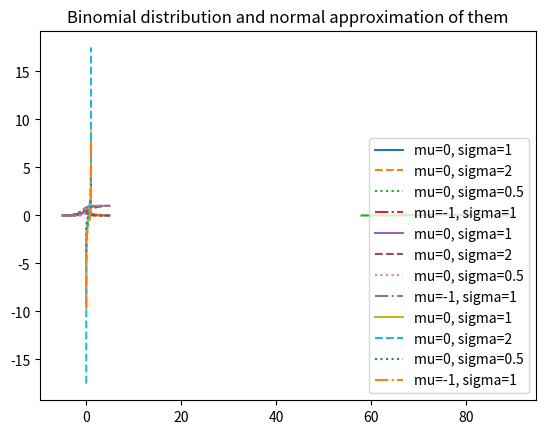

Reproduce this figure in Python.
import random
import math
from matplotlib import pyplot as plt
from collections import Counter

def random_kid():
    return random.choice(["boy", "girl"])

def paradox_boy_girl():
    both_girls = 0
    older_girl = 0
    either_girl = 0

    random.seed(0)
    for _ in range(10000):
        younger = random_kid()
        older = random_kid()
        if older == "girl":
            older_girl += 1
        if older == "girl" and younger == "girl":
            both_girls += 1
        if older == "girl" or younger == "girl":
            either_girl += 1
    
    print("P(both | older):", both_girls / older_girl)
    print("P(both | either):", both_girls / either_girl)

def uniform_pdf(x):
    """Density of uniform probability"""
    return 1 if x >= 0 and x < 1 else 0

def uniforn_cdf(x):
    """Cumulative distribution function
    or Integral distribution probability"""
    if x < 0:   return 0
    elif x < 1: return x
    else:       return 1


def normal_pdf(x, mu=0, sigma=1):
    sqrt_two_pi = math.sqrt(2 * math.pi)
    return (math.exp(-(x-mu) ** 2 / 2 / sigma ** 2) / (sqrt_two_pi * sigma))

def plot_normal_pdf():
    xs = [x / 10.0 for x in range(-50, 50)]
    ys1 = [normal_pdf(x, sigma=1) for x in xs]
    ys2 = [normal_pdf(x, sigma=2) for x in xs]
    ys3 = [normal_pdf(x, sigma=0.5) for x in xs]
    ys4 = [normal_pdf(x, mu=-1) for x in xs]
    plt.plot(xs, ys1, '-', label='mu=0, sigma=1')
    plt.plot(xs, ys2, '--', label='mu=0, sigma=2')
    plt.plot(xs, ys3, ':', label='mu=0, sigma=0.5')
    plt.plot(xs, ys4, '-.', label='mu=-1, sigma=1')
    plt.legend()
    plt.title("Several PDF normal density distribution")
    plt.grid()
    plt.show()

def normal_cdf(x, mu=0, sigma=1):
    return (1 + math.erf((x - mu) / math.sqrt(2) / sigma)) / 2

def plot_normal_cdf():
    xs = [x / 10.0 for x in range(-50, 50)]
    ys1 = [normal_cdf(x, sigma=1) for x in xs]
    ys2 = [normal_cdf(x, sigma=2) for x in xs]
    ys3 = [normal_cdf(x, sigma=0.5) for x in xs]
    ys4 = [normal_cdf(x, mu=-1) for x in xs]
    plt.plot(xs, ys1, '-', label='mu=0, sigma=1')
    plt.plot(xs, ys2, '--', label='mu=0, sigma=2')
    plt.plot(xs, ys3, ':', label='mu=0, sigma=0.5')
    plt.plot(xs, ys4, '-.', label='mu=-1, sigma=1')
    plt.legend(loc=4)
    plt.title("Several CDF normal distribution")
    plt.grid()
    plt.show()

def inverse_normal_cdf(p, mu=0, sigma=1, tolerance=0.00001):
    if mu != 0 or sigma != 1 :
        return mu + sigma * inverse_normal_cdf(p, tolerance=tolerance)

    low_z, low_p = -10.0, 0
    hi_z, hi_p = 10.0, 1

    while hi_z - low_z > tolerance:
        mid_z = (low_z + hi_z) / 2
        mid_p = normal_cdf(mid_z)
        if mid_p < p:
            low_z, low_p = mid_z, mid_p
        elif mid_p > p:
            hi_z, hi_p = mid_z, mid_p
        else:
            break

    return mid_z

def plot_inverse_normal_cdf():
    ps = [p / 100.0 for p in range(0, 101)]
    ys1 = [inverse_normal_cdf(p, sigma=1) for p in ps]
    ys2 = [inverse_normal_cdf(p, sigma=2) for p in ps]
    ys3 = [inverse_normal_cdf(p, sigma=0.5) for p in ps]
    ys4 = [inverse_normal_cdf(p, mu=-1) for p in ps]
    plt.plot(ps, ys1, '-', label='mu=0, sigma=1')
    plt.plot(ps, ys2, '--', label='mu=0, sigma=2')
    plt.plot(ps, ys3, ':', label='mu=0, sigma=0.5')
    plt.plot(ps, ys4, '-.', label='mu=-1, sigma=1')
    plt.legend(loc=4)
    plt.title("Several CDF normal distribution (inverse way)")
    plt.grid()
    plt.show()

def bernouli_trial(p):
    return 1 if random.random() < p else 0

def binomial(n, p):
    return sum(bernouli_trial(p) for _ in range(n))

def plot_hist_binomial_distriburion(p, n, num_points):
    data = [binomial(n, p) for _ in range(num_points)]

    histogram = Counter(data)
    plt.bar([x - 0.4 for x in histogram.keys()],
            [v / num_points for v in histogram.values()],
            0.8,
            color='0.75')

    mu = p * n
    sigma = math.sqrt(n * p * (1 - p))

    xs = range(min(data), max(data) + 1)
    ys = [normal_cdf(i + 0.5, mu, sigma) - normal_cdf(i - 0.5, mu, sigma) for i in xs]
    plt.plot(xs, ys)
    plt.title("Binomial distribution and normal approximation of them")
    plt.grid()
    plt.show()

if __name__ == "__main__":
    paradox_boy_girl()
    plot_normal_pdf()
    plot_normal_cdf()
    plot_inverse_normal_cdf()
    plot_hist_binomial_distriburion(0.75, 100, 10000)